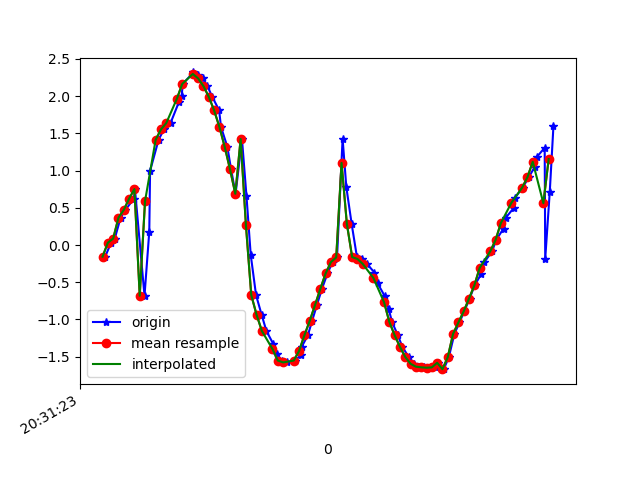

The file beside this chart, header and first rows:
1618777883150, 1473567003438470, -0.15644453, -0.8649794, 9.760499
1618777883172, 1473567022669240, 0.03118, -0.8711, 9.761
1618777883186, 1473567041900010, 0.08704, -0.9071, 9.758
1618777883208, 1473567061130780, 0.3674, -0.9269, 9.749
1618777883226, 1473567080361550, 0.472, -0.9462, 9.743
1618777883258, 1473567099592320, 0.622, -1.136, 9.714
1618777883262, 1473567118823090, 0.752, -1.114, 9.707
1618777883298, 1473567138053860, -0.6816, -0.569, 9.76
1618777883316, 1473567157284630, 0.1813, -0.8895, 9.758
1618777883319, 1473567176515400, 0.9963, -1.23, 9.671
1618777883351, 1473567195746170, 1.414, -1.468, 9.586
1618777883371, 1473567214976940, 1.553, -1.944, 9.479
1618777883396, 1473567234207710, 1.639, -2.654, 9.29
1618777883428, 1473567253438480, 1.925, -3.482, 8.956
1618777883438, 1473567272669250, 2.007, -4.375, 8.536
1618777883442, 1473567291900020, 2.164, -5.529, 7.797
1618777883482, 1473567311130790, 2.319, -6.526, 6.934
1618777883486, 1473567330361560, 2.299, -7.524, 5.844
1618777883499, 1473567349592330, 2.279, -8.292, 4.701
1618777883517, 1473567368823100, 2.238, -8.848, 3.57
1618777883535, 1473567388053870, 2.135, -9.254, 2.417
1618777883553, 1473567407284640, 1.993, -9.514, 1.242
1618777883579, 1473567426515410, 1.81, -9.631, 0.1093
1618777883586, 1473567445746180, 1.588, -9.622, -0.9652
1618777883610, 1473567464976950, 1.32, -9.511, -1.962
1618777883624, 1473567484207720, 1.018, -9.335, -2.804
1618777883641, 1473567503438490, 0.6884, -9.171, -3.385
1618777883665, 1473567522669260, 1.425, -8.996, -3.616
1618777883682, 1473567541900030, 0.6578, -8.967, -3.899
1618777883698, 1473567561130800, -0.132, -8.952, -3.986
1618777883718, 1473567580361570, -0.6719, -8.948, -3.94
1618777883739, 1473567599592340, -0.9364, -8.95, -3.882
1618777883757, 1473567618823110, -1.154, -8.906, -3.924
1618777883783, 1473567638053880, -1.33, -8.835, -4.027
1618777883796, 1473567657284650, -1.466, -8.787, -4.085
1618777883814, 1473567676515420, -1.552, -8.765, -4.099
1618777883834, 1473567695746190, -1.577, -8.741, -4.14
1618777883863, 1473567714976960, -1.552, -8.703, -4.229
1618777883887, 1473567734207730, -1.482, -8.675, -4.312
1618777883890, 1473567753438500, -1.367, -8.716, -4.266
1618777883913, 1473567772669270, -1.214, -8.862, -4.003
1618777883929, 1473567791900040, -1.021, -9.083, -3.535
1618777883947, 1473567811130810, -0.8077, -9.326, -2.899
1618777883966, 1473567830361580, -0.5905, -9.538, -2.173
1618777883987, 1473567849592350, -0.3817, -9.69, -1.416
1618777884006, 1473567868823120, -0.2297, -9.776, -0.6497
1618777884023, 1473567888053890, -0.1661, -9.799, -0.008143
1618777884044, 1473567907284660, 1.428, -9.546, 1.697
1618777884058, 1473567926515430, 0.7788, -9.693, 1.215
1618777884078, 1473567945746200, 0.2857, -9.743, 1.018
1618777884098, 1473567964976970, -0.1619, -9.728, 1.177
1618777884118, 1473567984207740, -0.1875, -9.662, 1.625
1618777884136, 1473568003438510, -0.2548, -9.553, 2.171
1618777884164, 1473568022669280, -0.3693, -9.392, 2.774
1618777884176, 1473568041900050, -0.5157, -9.164, 3.433
1618777884202, 1473568061130820, -0.6824, -8.852, 4.15
1618777884217, 1473568080361590, -0.8529, -8.433, 4.92
1618777884230, 1473568099592360, -1.033, -7.904, 5.701
1618777884252, 1473568118823130, -1.213, -7.27, 6.458
1618777884269, 1473568138053900, -1.369, -6.523, 7.185
1618777884293, 1473568157284670, -1.504, -5.664, 7.855
... 29 more rows
